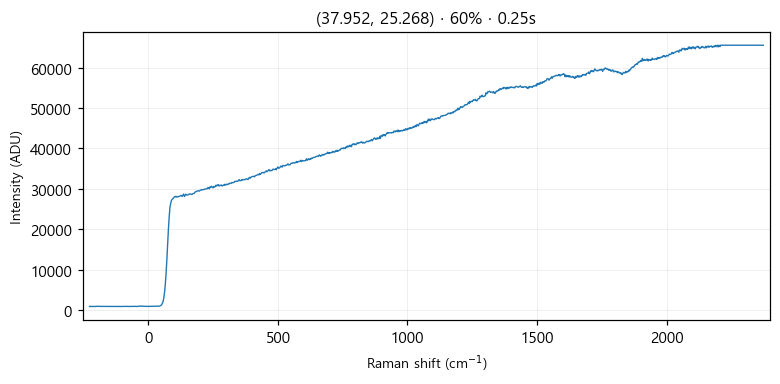

Source data for this figure (header and first rows):
# laser_power_pct, 60
# exposure_time, 0.25
# laser_nm, 532
# mode, single
pixel, raman_shift_cm-1, wavelength_nm, intensity
0, -227.1, 525.7, 881
1, -224, 525.8, 870
2, -220.9, 525.8, 906
3, -217.9, 525.9, 879
4, -214.8, 526, 879
5, -211.7, 526.1, 887
6, -208.7, 526.2, 887
7, -205.6, 526.3, 864
8, -202.5, 526.3, 898
9, -199.5, 526.4, 893
10, -196.4, 526.5, 911
11, -193.3, 526.6, 931
12, -190.3, 526.7, 906
13, -187.2, 526.8, 897
14, -184.2, 526.9, 896
15, -181.1, 526.9, 894
16, -178.1, 527, 902
17, -175, 527.1, 880
18, -171.9, 527.2, 905
19, -168.9, 527.3, 881
20, -165.8, 527.4, 893
21, -162.8, 527.5, 890
22, -159.7, 527.5, 904
23, -156.7, 527.6, 893
24, -153.6, 527.7, 890
25, -150.6, 527.8, 901
26, -147.6, 527.9, 882
27, -144.5, 528, 891
28, -141.5, 528, 904
29, -138.4, 528.1, 902
30, -135.4, 528.2, 894
31, -132.4, 528.3, 899
32, -129.3, 528.4, 882
33, -126.3, 528.5, 891
34, -123.2, 528.6, 885
35, -120.2, 528.6, 879
36, -117.2, 528.7, 900
37, -114.1, 528.8, 891
38, -111.1, 528.9, 894
39, -108.1, 529, 894
40, -105.1, 529.1, 882
41, -102, 529.1, 896
42, -99.01, 529.2, 876
43, -95.99, 529.3, 905
44, -92.97, 529.4, 910
45, -89.94, 529.5, 895
46, -86.92, 529.6, 907
47, -83.91, 529.7, 891
48, -80.89, 529.7, 901
49, -77.87, 529.8, 880
50, -74.86, 529.9, 874
51, -71.84, 530, 894
52, -68.83, 530.1, 894
53, -65.82, 530.2, 905
54, -62.81, 530.2, 905
55, -59.8, 530.3, 878
... 968 more rows
